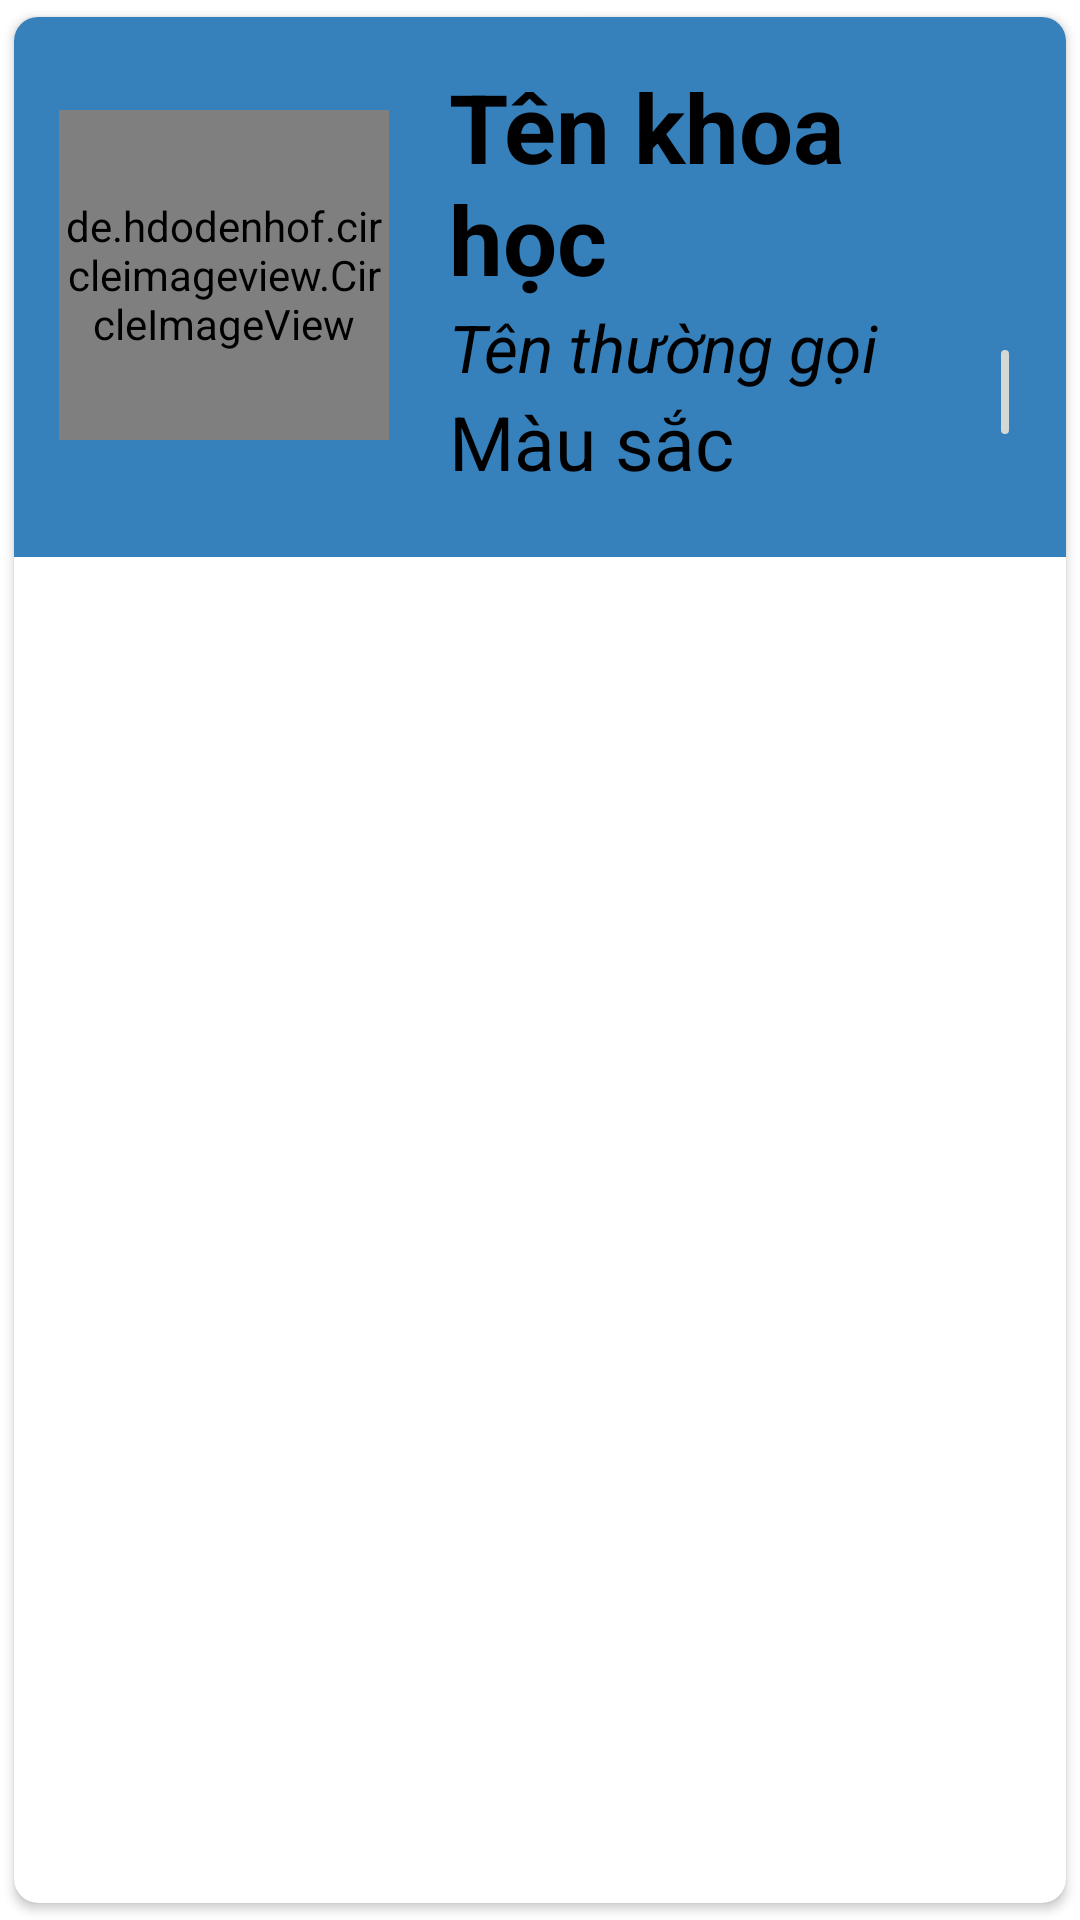

Layout XML and referenced resources for this Android screen:
<!-- AndroidManifest.xml: application theme Theme.BTTH2_THAndroid -->
<!-- res/layout/layout_item.xml -->
<?xml version="1.0" encoding="utf-8"?>

<androidx.cardview.widget.CardView xmlns:android="http://schemas.android.com/apk/res/android"
    android:layout_width="match_parent"
    android:layout_height="wrap_content"
    xmlns:app="http://schemas.android.com/apk/res-auto"
    app:cardCornerRadius="8dp"
    android:elevation="6dp"
    app:cardUseCompatPadding="true"
    android:layout_marginLeft="6dp"
    android:layout_marginTop="6dp"
    >
    <RelativeLayout
        android:background="#3681BC"
        android:layout_width="match_parent"
        android:layout_height="180dp"
        android:padding="15dp">

        <de.hdodenhof.circleimageview.CircleImageView
            android:id="@+id/img1"
            android:layout_width="110dp"
            android:layout_height="110dp"
            android:layout_marginTop="16dp"
            android:layout_marginRight="10dp"
            android:src="@mipmap/ic_launcher"
            app:civ_border_color="#FF000000"
            app:civ_border_width="2dp">
        </de.hdodenhof.circleimageview.CircleImageView>
        <TextView
            android:id="@+id/tvtenkhoahoc"
            android:layout_width="match_parent"
            android:layout_height="wrap_content"
            android:layout_marginLeft="10dp"
            android:layout_toRightOf="@+id/img1"
            android:text="Tên khoa học"
            android:textColor="#000"
            android:textSize="32dp"
            android:textStyle="bold" />
        <TextView
            android:textStyle="italic"
            android:layout_width="match_parent"
            android:layout_height="wrap_content"
            android:id="@+id/tvtenthuongoi"
            android:text="Tên thường gọi"
            android:textSize="22sp"
            android:textColor="#000"
            android:layout_below="@+id/tvtenkhoahoc"
            android:layout_toRightOf="@+id/img1"
            android:layout_marginLeft="10dp"
            />

        <TextView
            android:id="@+id/tvmausac"
            android:layout_width="match_parent"
            android:layout_height="wrap_content"
            android:layout_below="@+id/tvtenthuongoi"
            android:layout_marginLeft="10dp"
            android:layout_toRightOf="@+id/img1"
            android:text="Màu sắc"
            android:textColor="#000"
            android:textSize="25sp" />
        <TextView
            android:layout_width="180dp"
            android:layout_height="wrap_content"
            android:id="@+id/tvdactinh"
            android:text="Đặc tính"
            android:ellipsize="end"
            android:maxLines="1"
            android:textSize="25sp"
            android:textColor="#000"
            android:layout_below="@+id/tvmausac"
            android:layout_toRightOf="@+id/img1"
            android:layout_marginLeft="10dp"
            />
        <ImageButton
            android:id="@+id/imgbtnremove"
            android:layout_marginBottom="20dp"
            android:layout_alignParentBottom="true"
            android:layout_toRightOf="@+id/tvdactinh"
            android:layout_width="30dp"
            android:layout_height="40dp"
            android:src="@drawable/bin"
            />
    </RelativeLayout>
</androidx.cardview.widget.CardView>
<!-- resources referenced by this layout -->
<resources>
  <style name="Theme.BTTH2_THAndroid" parent="Theme.MaterialComponents.DayNight.NoActionBar">
          
          <item name="colorPrimary">@color/purple_500</item>
          <item name="colorPrimaryVariant">@color/purple_700</item>
          <item name="colorOnPrimary">@color/white</item>
          
          <item name="colorSecondary">@color/teal_200</item>
          <item name="colorSecondaryVariant">@color/teal_700</item>
          <item name="colorOnSecondary">@color/black</item>
          
          <item name="android:statusBarColor" tools:targetApi="l">?attr/colorPrimaryVariant</item>
          
      </style>
  <!-- not gathered from this repository: default colours our renderer supplied (Android Studio template values) -->
  <color name="purple_500">#FF6200EE</color>
  <color name="purple_700">#FF3700B3</color>
  <color name="teal_200">#FF03DAC5</color>
  <color name="teal_700">#FF018786</color>
  <color name="black">#FF000000</color>
  <color name="white">#FFFFFFFF</color>
</resources>
